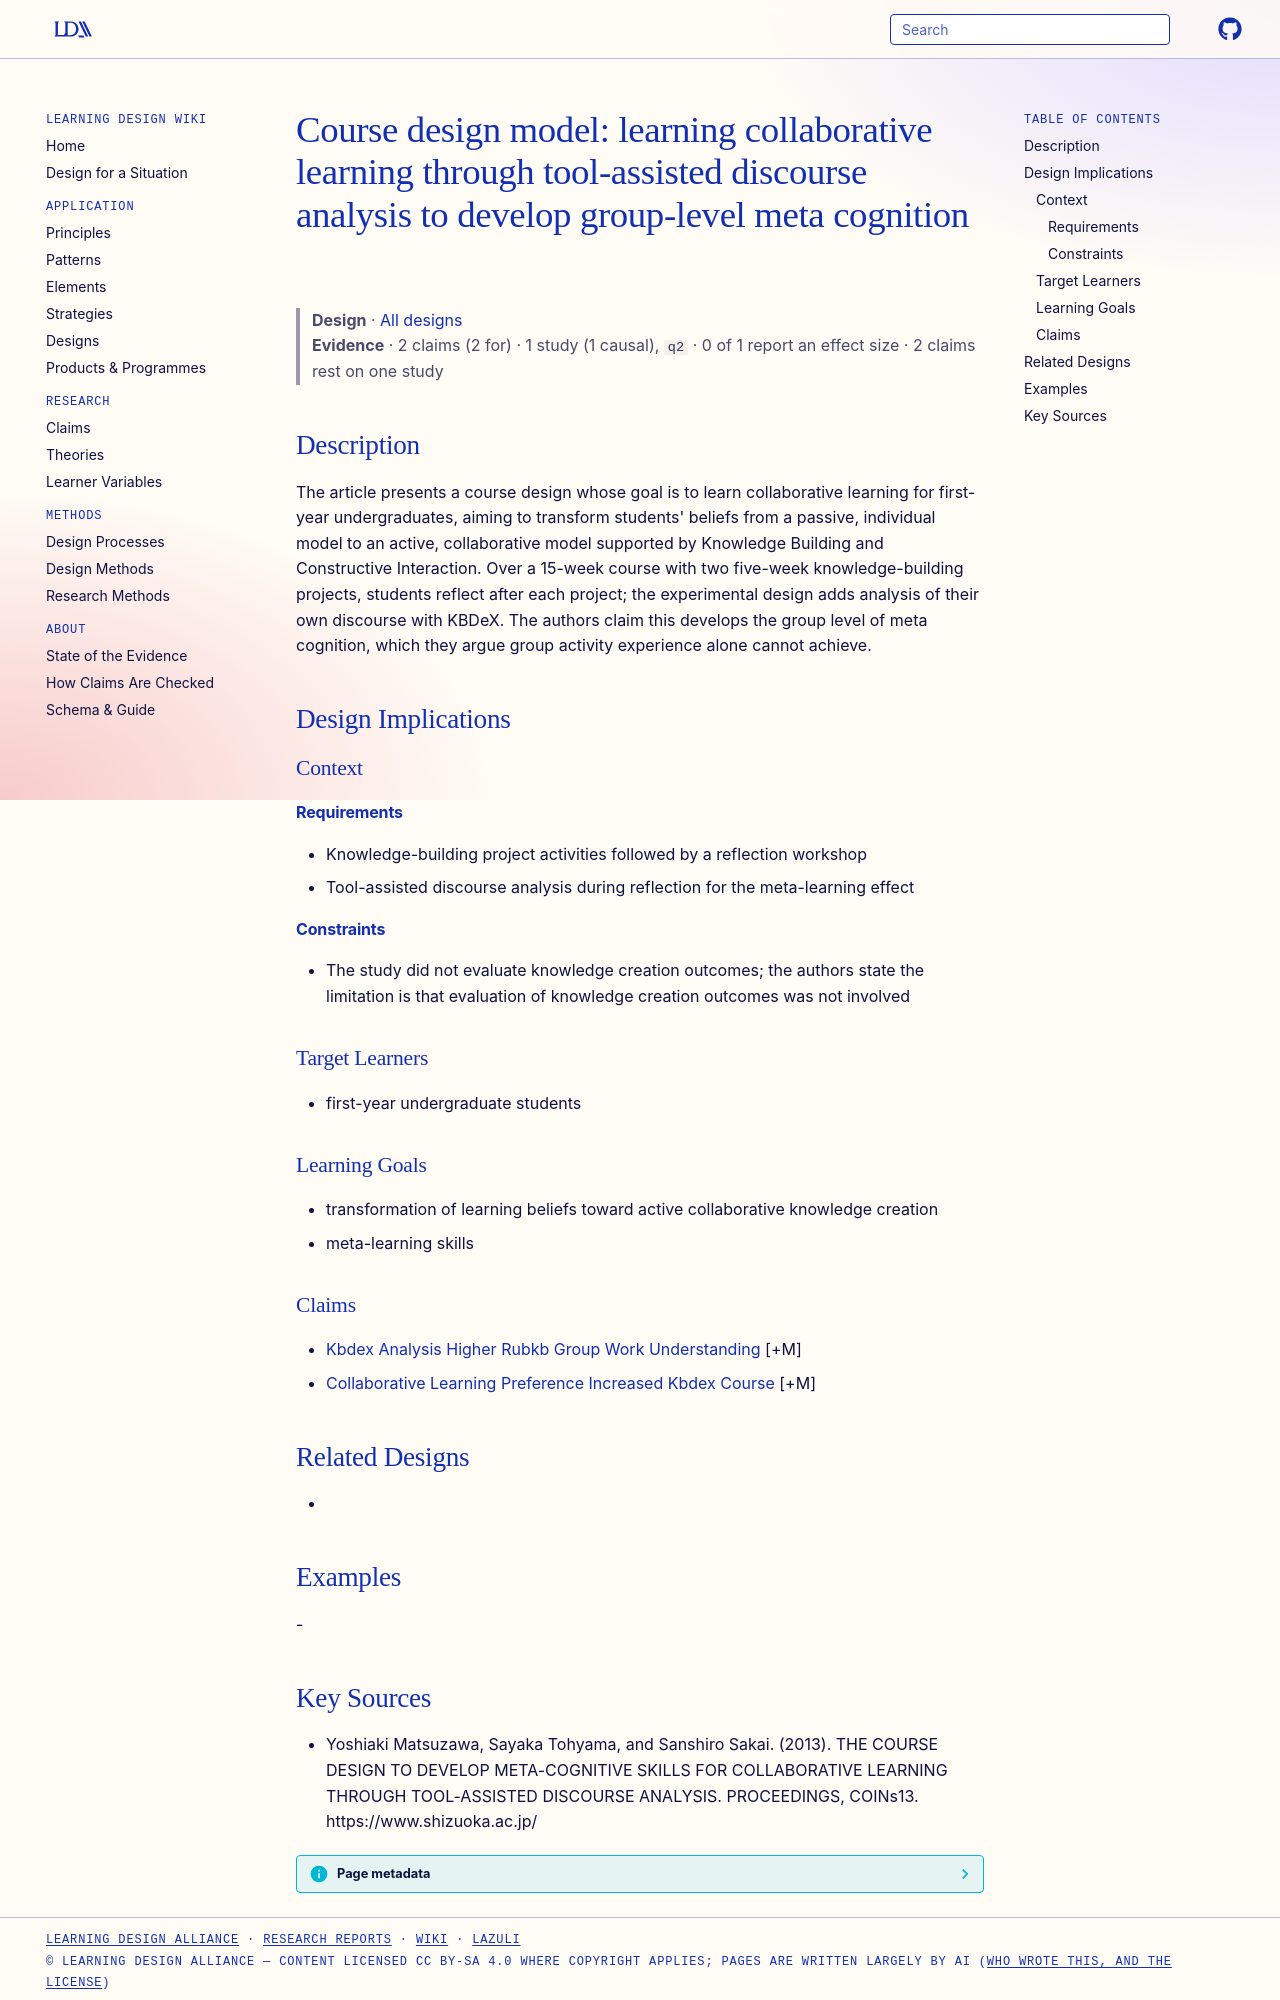

repository: Learning-Design-Alliance/learning-wiki · page: designs/tool-assisted-discourse-analysis-meta-learning-design/index.html · generator: mkdocs

---
type: design
id: tool-assisted-discourse-analysis-meta-learning-design
title: "Course design model: learning collaborative learning through tool-assisted discourse analysis to develop group-level meta cognition"
description: "The article presents a course design whose goal is to learn collaborative learning for first-year undergraduates, aiming to transform students' beliefs from a passive, individual model to an active, collaborative mode..."
status: review
generated:
  by: "process:settle-candidates"
  at: 2026-11-17
sources:
  - id: yoshiaki-matsuzawa-2013
    resource: "https://www.shizuoka.ac.jp/"
    title: "Yoshiaki Matsuzawa, Sayaka Tohyama, and Sanshiro Sakai. (2013). THE COURSE DESIGN TO DEVELOP META-COGNITIVE SKILLS FOR COLLABORATIVE LEARNING THROUGH TOOL-ASSISTED DISCOURSE ANALYSIS. PROCEEDINGS, COINs13. https://www.shizuoka.ac.jp/"
    author: Yoshiaki Matsuzawa, Sayaka Tohyama, and Sanshiro Sakai
---

# Course design model: learning collaborative learning through tool-assisted discourse analysis to develop group-level meta cognition

> **Design** · [All designs](index.md)
> **Evidence** · 2 claims (2 for) · 1 study (1 causal), `q2` · 0 of 1 report an effect size · 2 claims rest on one study

## Description
The article presents a course design whose goal is to learn collaborative learning for first-year undergraduates, aiming to transform students' beliefs from a passive, individual model to an active, collaborative model supported by Knowledge Building and Constructive Interaction. Over a 15-week course with two five-week knowledge-building projects, students reflect after each project; the experimental design adds analysis of their own discourse with KBDeX. The authors claim this develops the group level of meta cognition, which they argue group activity experience alone cannot achieve.

## Design Implications

### Context
#### Requirements
- Knowledge-building project activities followed by a reflection workshop
- Tool-assisted discourse analysis during reflection for the meta-learning effect
#### Constraints
- The study did not evaluate knowledge creation outcomes; the authors state the limitation is that evaluation of knowledge creation outcomes was not involved

### Target Learners
- first-year undergraduate students

### Learning Goals
- transformation of learning beliefs toward active collaborative knowledge creation
- meta-learning skills

### Claims
- [Kbdex Analysis Higher Rubkb Group Work Understanding](../claims/kbdex-analysis-higher-rubkb-group-work-understanding.md) [+M]
- [Collaborative Learning Preference Increased Kbdex Course](../claims/collaborative-learning-preference-increased-kbdex-course.md) [+M]

## Related Designs
- 

## Examples
-
